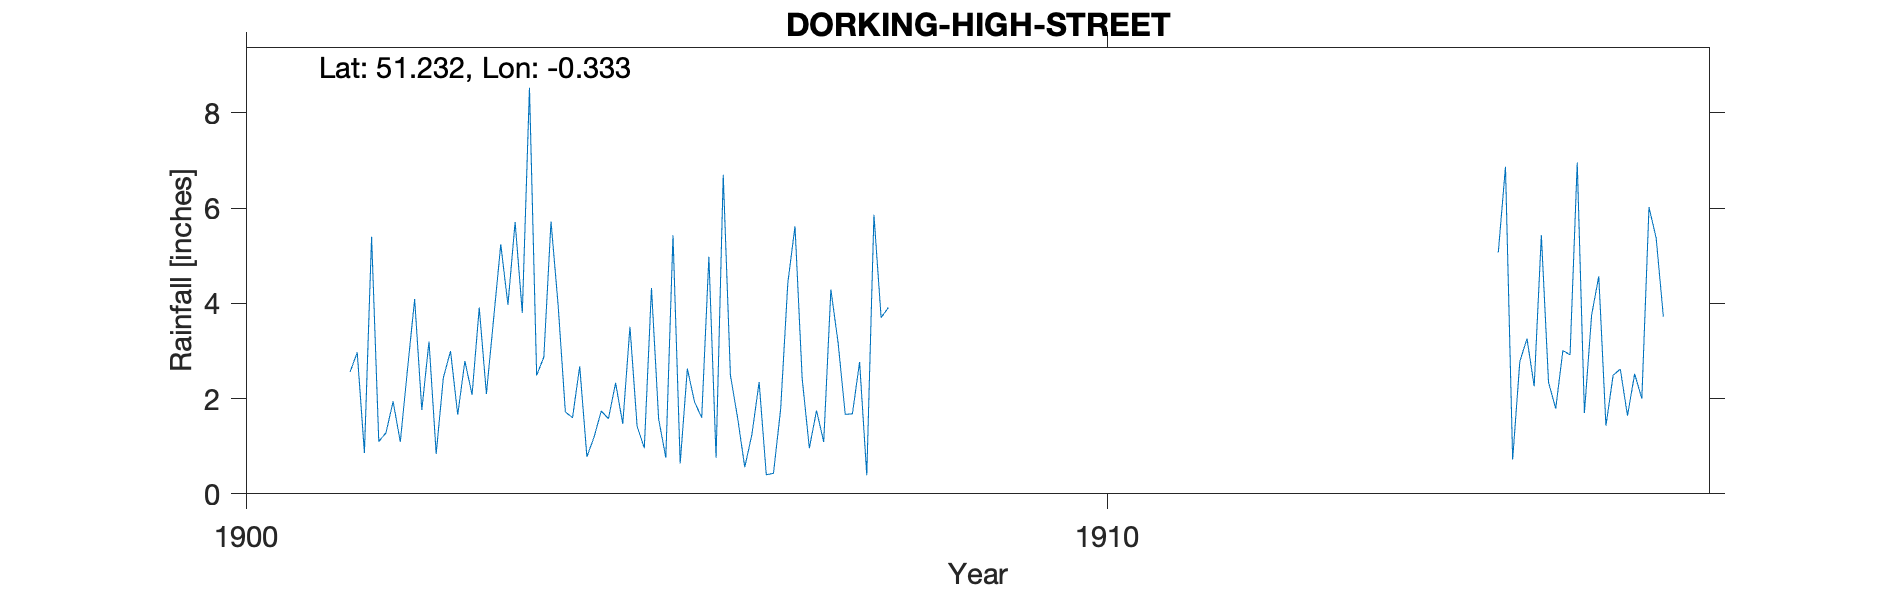

Values plotted in this chart, from the file beside it:
DORKING-HIGH-STREET, , , , , , , , , , , , , , , , , , , , 
Grid ref, TQ165494, Long, -0.3328, Lat, 51.23, Elevation, 235, ft., , , , , , , , , , , , 
Station no, RR8503, , , , , , , , , , , , , , , , , , , 
, 1900, 1901, 1902, 1903, 1904, 1905, 1906, 1907, 1908, 1909, 1910, 1911, 1912, 1913, 1914, 1915, 1916, 1917, 1918, 1919
January, , , 1.1, 2.79, 5.72, 1.42, 6.7, 0.96, , , , , , , , 5.07, 1.7, , , 
February, , , 1.28, 2.08, 3.95, 0.96, 2.49, 1.75, , , , , , , , 6.87, 3.75, , , 
March, , , 1.94, 3.91, 1.72, 4.32, 1.6, 1.09, , , , , , , , 0.72, 4.57, , , 
April, , , 1.09, 2.1, 1.6, 1.57, 0.56, 4.29, , , , , , , , 2.78, 1.43, , , 
May, , , 2.61, 3.67, 2.68, 0.76, 1.25, 3.18, , , , , , , , 3.26, 2.49, , , 
June, , , 4.09, 5.24, 0.78, 5.43, 2.35, 1.67, , , , , , , , 2.26, 2.62, , , 
July, , , 1.76, 3.97, 1.19, 0.64, 0.4, 1.68, , , , , , , , 5.43, 1.64, , , 
August, , , 3.2, 5.71, 1.74, 2.63, 0.43, 2.77, , , , , , , , 2.34, 2.52, , , 
September, , 2.56, 0.84, 3.8, 1.58, 1.93, 1.78, 0.39, , , , , , , , 1.79, 2, , , 
October, , 2.97, 2.44, 8.53, 2.33, 1.6, 4.43, 5.86, , , , , , , , 3.01, 6.02, , , 
November, , 0.86, 3, 2.49, 1.47, 4.98, 5.62, 3.7, , , , , , , , 2.92, 5.37, , , 
December, , 5.4, 1.66, 2.87, 3.51, 0.76, 2.42, 3.91, , , , , , , , 6.96, 3.72, , , 
Total, , , 25.01, 47.16, 28.27, 27, 30.03, 31.25, , , , , , , , 43.41, 37.83, , , 
NGR is where 95 Dorking High Street shou…, , , , , , , , , , , , , , , , , , , , 
Dec 1906 reading has "+0.01" below readi…, , , , , , , , , , , , , , , , , , , , 
This addition has been ignored and the a…, , , , , , , , , , , , , , , , , , , , 
